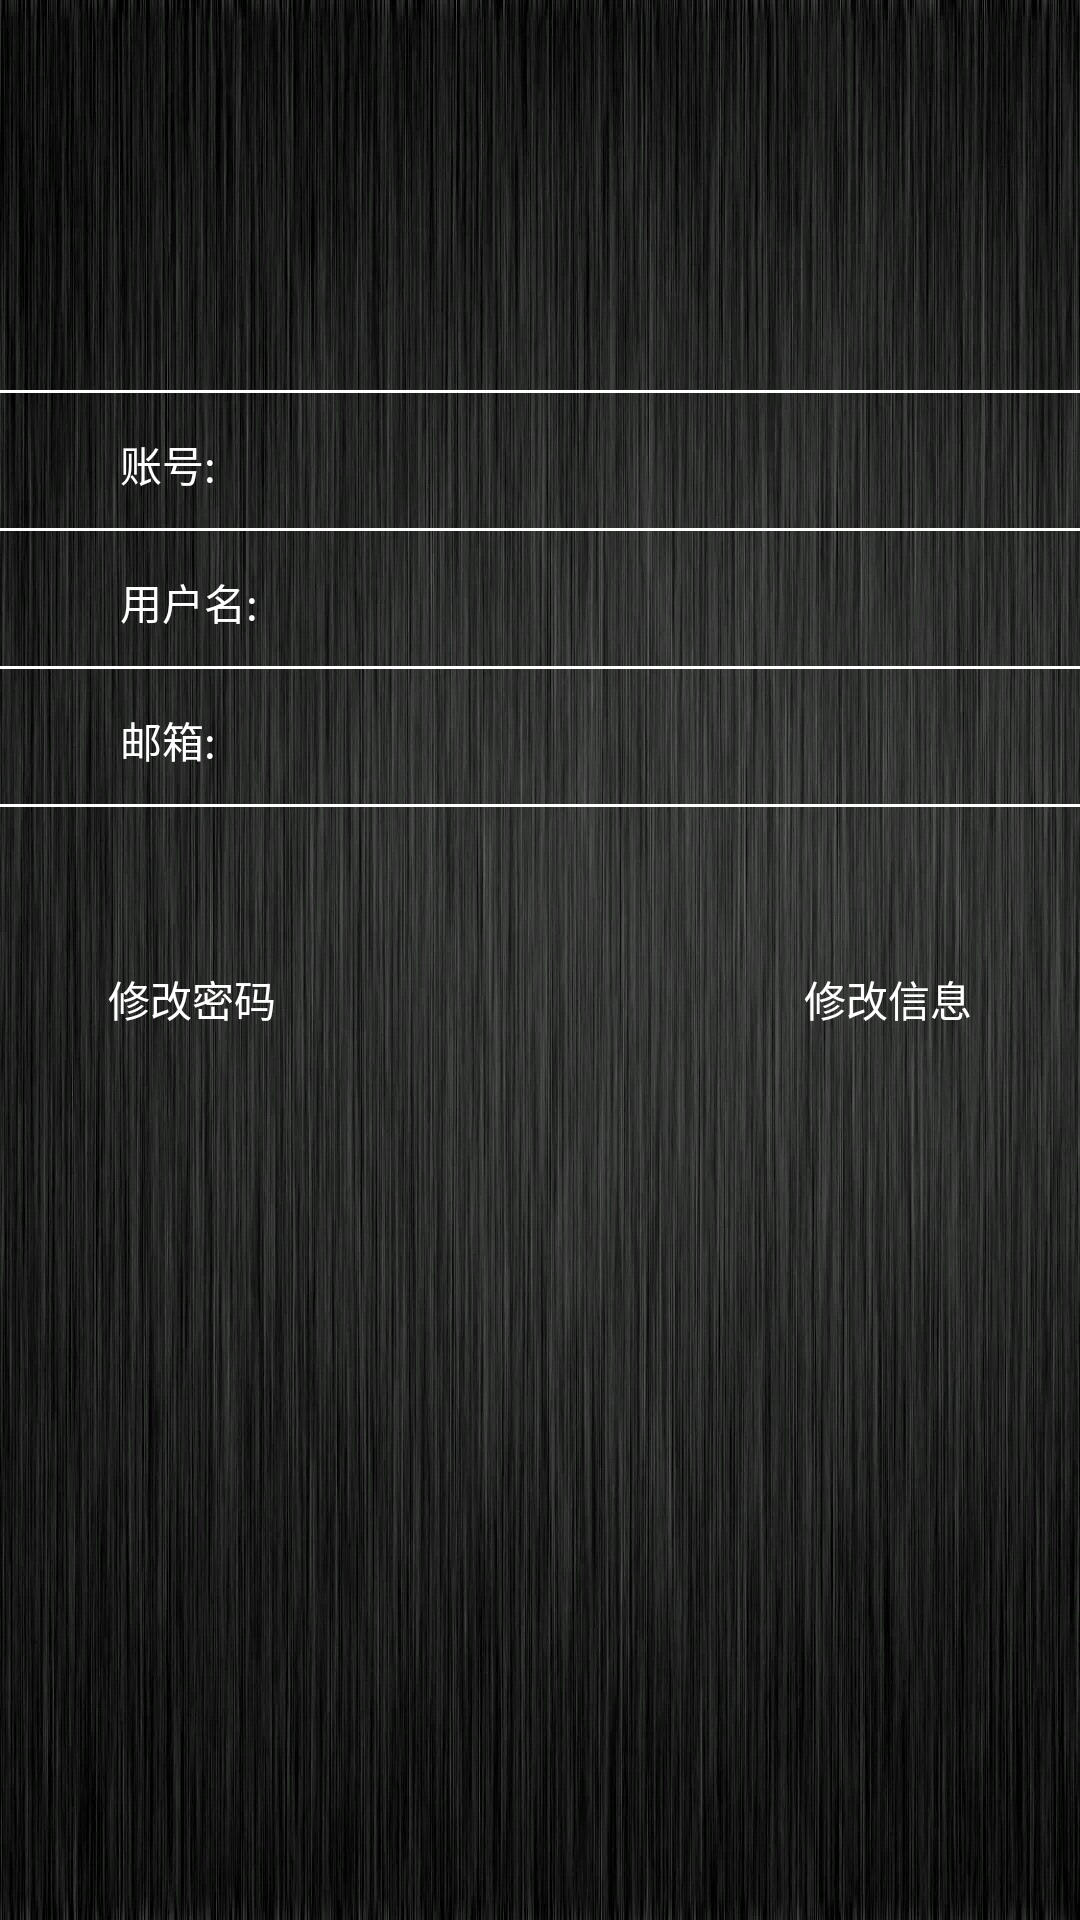

Android layout source for this screen:
<!-- AndroidManifest.xml: application theme AppTheme -->
<!-- res/layout/user_info.xml -->
<?xml version="1.0" encoding="utf-8"?>
<RelativeLayout xmlns:android="http://schemas.android.com/apk/res/android"
              android:background="@drawable/back"
              android:layout_width="match_parent"
              android:layout_height="match_parent"
              android:fitsSystemWindows="true">
    <Button
        android:text="修改信息"
        style="@style/loginButton"
        android:layout_width="wrap_content"
        android:layout_height="wrap_content"
        android:layout_marginTop="40dp"
        android:layout_marginRight="20dp"
        android:layout_alignParentRight="true"
        android:layout_below="@+id/info_main"
        android:id="@+id/revise_phone"/>
    <Button
        android:text="修改密码"
        style="@style/loginButton"
        android:layout_width="wrap_content"
        android:layout_height="wrap_content"
        android:layout_marginLeft="20dp"
        android:layout_marginTop="40dp"
        android:layout_alignParentLeft="true"
        android:layout_below="@+id/info_main"
        android:id="@+id/revise_key"/>
   <LinearLayout
       android:id="@+id/info_main"
       android:layout_marginTop="80dp"
       android:orientation="vertical"
       android:layout_width="wrap_content"
       android:layout_height="wrap_content">
       <View
           android:layout_marginTop="50dp"
           android:layout_height="1dp"
           android:background="@color/white"
           android:layout_width="match_parent"/>
       <LinearLayout
           android:layout_width="match_parent"
           android:layout_marginLeft="40dp"
           android:layout_marginRight="40dp"
           android:layout_height="wrap_content">
           <TextView
               android:layout_width="0dp"
               android:layout_weight="2"
               android:textColor="@color/white"
               android:text="账号:"
               android:layout_height="45dp"
               />
           <EditText
               android:id="@+id/phone_info"
               android:enabled="false"
               android:layout_width="0dp"
               android:inputType="phone"
               android:textColor="@color/white"
               android:layout_height="45dp"
               android:layout_weight="6"
               android:background="@null"/>
       </LinearLayout>
       <View
           android:layout_height="1dp"
           android:background="@color/white"
           android:layout_width="match_parent"/>
       <LinearLayout
           android:layout_width="match_parent"
           android:layout_marginLeft="40dp"
           android:layout_marginRight="40dp"
           android:layout_height="wrap_content">
           <TextView
               android:layout_width="0dp"
               android:layout_weight="2"
               android:textColor="@color/white"
               android:text="用户名:"
               android:layout_height="45dp"
               />
           <EditText
               android:inputType="text"
               android:enabled="false"
               android:id="@+id/user_info"
               android:textColor="@color/white"
               android:layout_width="0dp"
               android:layout_height="45dp"
               android:layout_weight="6"
               android:background="@null"/>
       </LinearLayout>
       <View
           android:layout_height="1dp"
           android:background="@color/white"
           android:layout_width="match_parent"/>
       <LinearLayout
           android:layout_width="match_parent"
           android:layout_marginLeft="40dp"
           android:layout_marginRight="40dp"
           android:layout_height="wrap_content">
           <TextView
               android:layout_width="0dp"
               android:layout_weight="2"
               android:textColor="@color/white"
               android:text="邮箱:"
               android:layout_height="45dp"
               />
           <EditText
               android:inputType="textEmailAddress"
               android:enabled="false"
               android:id="@+id/user_email"
               android:textColor="@color/white"
               android:layout_width="0dp"
               android:layout_height="45dp"
               android:layout_weight="6"
               android:background="@null"/>
       </LinearLayout>
       <View
           android:layout_height="1dp"
           android:background="@color/white"
           android:layout_width="match_parent"/>
   </LinearLayout>

</RelativeLayout>
<!-- resources referenced by this layout -->
<resources>
  <color name="white">#FFFFFF</color>
  <!-- drawable back: jpg bitmap (drawable, 503986 bytes) -->
  <style name="loginButton">
          <item name="android:background">@drawable/button_select</item>
          <item name="android:textColor">@color/white</item>
      </style>
  <style name="AppTheme" parent="Theme.AppCompat.Light.DarkActionBar">
          
          <item name="colorPrimary">@color/colorPrimary</item>
          <item name="colorPrimaryDark">@color/colorPrimaryDark</item>
          <item name="colorAccent">@color/colorAccent</item>
      </style>
  <!-- drawable button_select (drawable) -->
  <?xml version="1.0" encoding="utf-8"?>
  <selector xmlns:android="http://schemas.android.com/apk/res/android">
        <item android:drawable="@drawable/selected" android:state_pressed="false"/>
        <item android:drawable="@drawable/unselected" android:state_pressed="true"/>
  </selector>
  <color name="colorPrimary">#282b30</color>
  <color name="colorPrimaryDark">#282b30</color>
  <color name="colorAccent">#FF4081</color>
  <!-- drawable unselected (drawable) -->
  <?xml version="1.0" encoding="utf-8"?>
  <shape xmlns:android="http://schemas.android.com/apk/res/android">
      <solid android:color="@color/yellow"/>
      <corners android:radius="4dp"/>
  </shape>
  <color name="yellow">#fac43b</color>
</resources>
